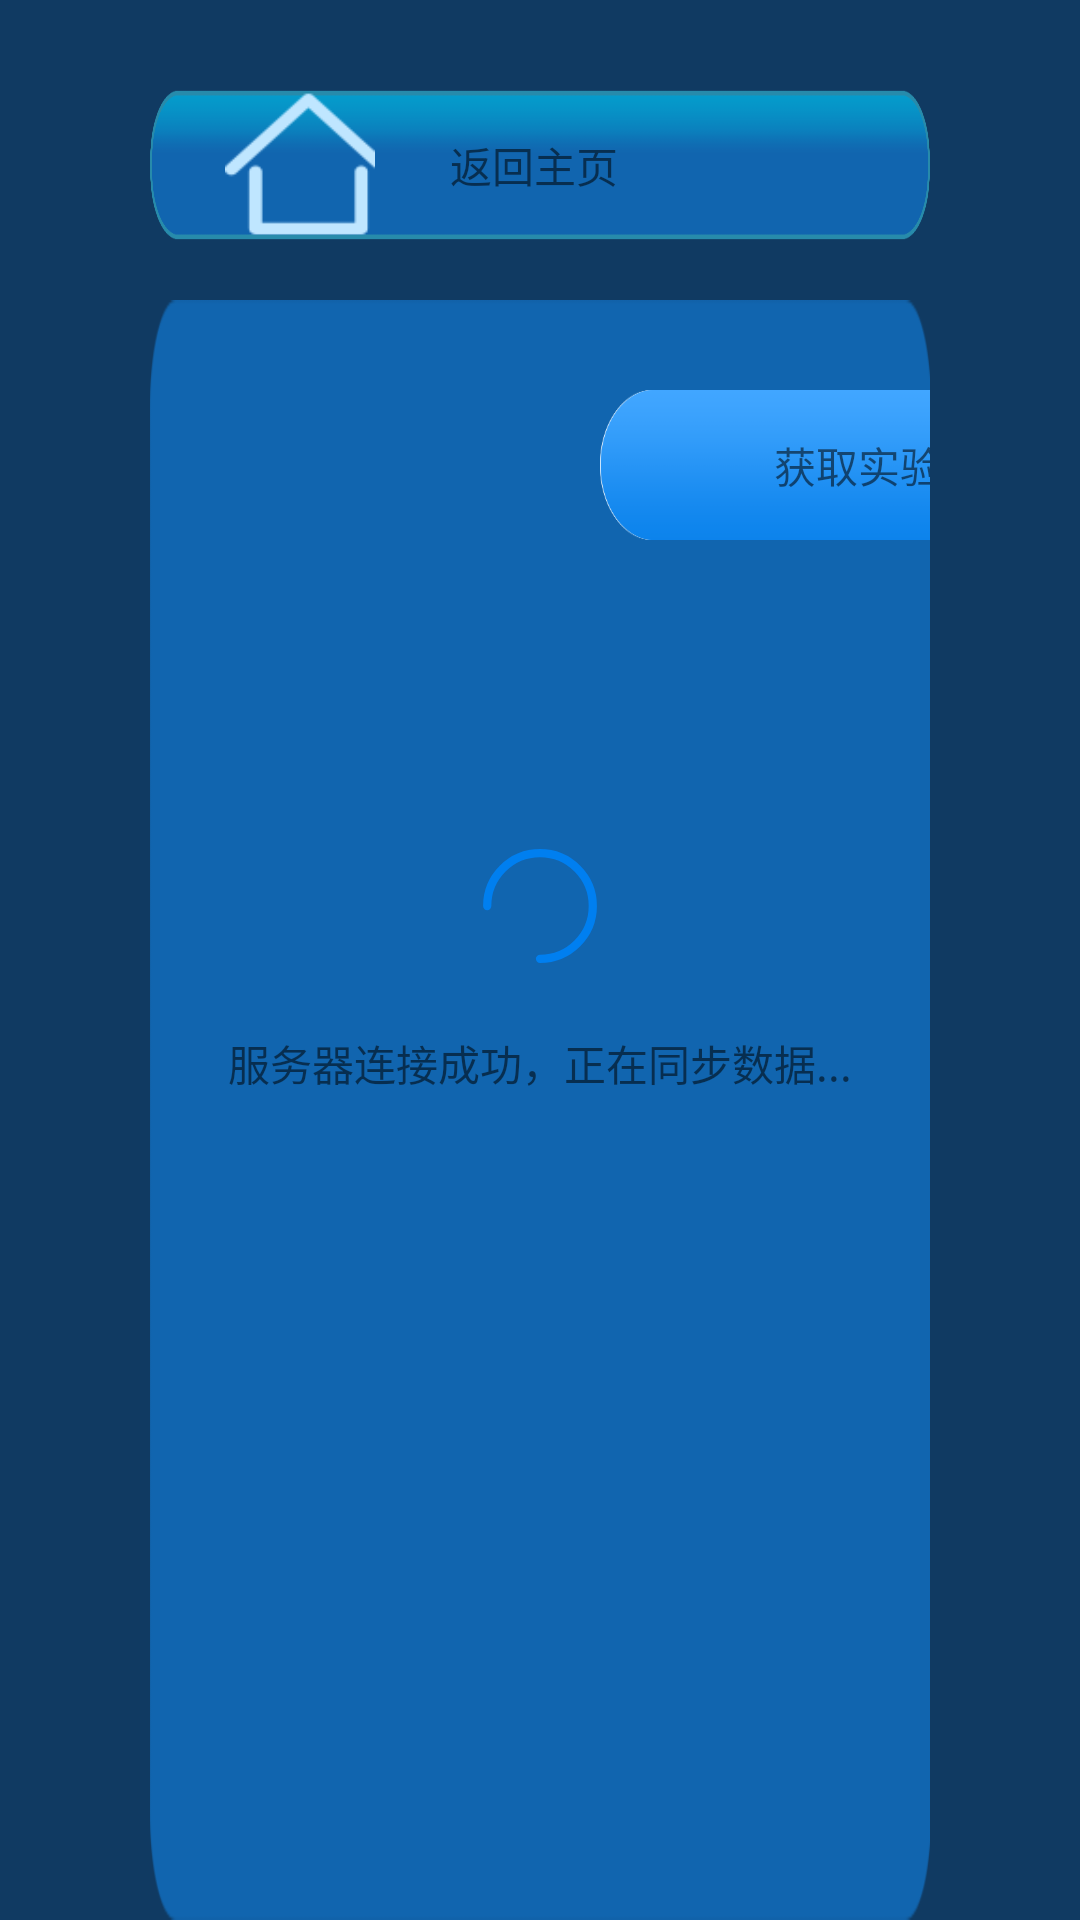

Write the Android layout XML for this screen, with the resource values it uses.
<!-- AndroidManifest.xml: application theme AppTheme -->
<!-- res/layout/activity_setting.xml -->
<?xml version="1.0" encoding="utf-8"?>

<LinearLayout xmlns:android="http://schemas.android.com/apk/res/android"
    xmlns:app="http://schemas.android.com/apk/res-auto"
    xmlns:tools="http://schemas.android.com/tools"
    android:layout_width="match_parent"
    android:layout_height="match_parent"
    android:orientation="vertical"
    android:background="#103a62">

   <include layout="@layout/title">
   </include>

   <LinearLayout
       android:layout_width="match_parent"
       android:layout_height="wrap_content"
       android:layout_marginTop="20dp"
       android:layout_marginLeft="50dp"
       android:layout_marginRight="50dp"
       android:orientation="vertical"
       android:background="@drawable/bg_realtime_right">
       <FrameLayout
           android:layout_width="wrap_content"
           android:layout_height="50dp"
           android:layout_marginTop="30dp">
           <TextView
               android:id="@+id/tv_get_configure"
               android:layout_width="200dp"
               android:layout_height="wrap_content"
               android:layout_marginLeft="510dp"
               android:text="@string/configure_ip"
               android:gravity="center"
               android:background="@drawable/bg_login_title"/>
           <TextView
               android:id="@+id/tv_select_configure"
               android:layout_width="200dp"
               android:layout_height="wrap_content"
               android:layout_marginLeft="330dp"
               android:text="@string/select_test"
               android:gravity="center"
               android:background="@drawable/bg_login_title"/>
           <TextView
               android:id="@+id/tv_configure_ip"
               android:layout_width="200dp"
               android:layout_height="wrap_content"
               android:layout_marginLeft="150dp"
               android:text="@string/get_test_configure"
               android:gravity="center"
               android:background="@drawable/bg_login_title"/>
       </FrameLayout>

       <ImageView
           android:id="@+id/iv_loading"
           android:layout_width="44dp"
           android:layout_height="44dp"
           android:layout_marginTop="100dp"
           android:layout_gravity="center"
           android:src="@drawable/ic_refresh"/>
        <TextView
            android:id="@+id/tv_loadtip"
            android:layout_width="wrap_content"
            android:layout_height="wrap_content"
            android:layout_marginTop="20dp"
            android:layout_gravity="center_horizontal"
            android:gravity="center_horizontal"
            android:text="@string/syncing_data"/>

       <RelativeLayout
           android:id="@+id/relative_select"
           android:layout_width="316dp"
           android:layout_height="60dp"
           android:layout_marginTop="100dp"
           android:layout_gravity="center"
           android:visibility="gone"
           android:background="@color/black">
           <TextView
               android:id="@+id/text_storageLocation"
               android:layout_width="wrap_content"
               android:layout_height="60dp"
               android:textSize="30sp"
               android:textColor="@color/white"
               android:paddingLeft="8dp"
               android:paddingRight="8dp"
               android:text="@string/please_select_test"
               android:gravity="left|center_vertical"
               />
           <ImageView
               android:id="@+id/iv_storageLocation"
               android:layout_width="25dp"
               android:layout_height="12dp"
               android:layout_marginRight="20dp"
               android:layout_marginTop="24dp"
               android:layout_alignParentRight="true"
               android:src="@drawable/ic_down"/>

       </RelativeLayout>
       <TextView
           android:id="@+id/tv_setIp"
           android:layout_width="160dp"
           android:layout_height="40dp"
           android:background="@color/black"
           android:clickable="true"
           android:textColor="@color/white"
           android:layout_gravity="center_horizontal"
           android:text="去设置"
           android:visibility="gone"
           android:gravity="center"
           android:layout_marginTop="10dp"
           android:textSize="30sp"/>
   </LinearLayout>

</LinearLayout>
<!-- res/layout/title.xml (included above) -->
<?xml version="1.0" encoding="utf-8"?>

<FrameLayout xmlns:android="http://schemas.android.com/apk/res/android"
    xmlns:app="http://schemas.android.com/apk/res-auto"
    xmlns:tools="http://schemas.android.com/tools"
    android:layout_width="match_parent"
    android:layout_marginTop="30dp"
    android:layout_height="50dp">

   <LinearLayout
       android:layout_width="match_parent"
       android:layout_height="50dp"
       android:layout_marginLeft="50dp"
       android:layout_marginRight="50dp"
       android:background="@drawable/bg_title"
       android:gravity="center_vertical"
       android:orientation="horizontal">
       <ImageView
           android:id="@+id/iv_back"
           android:layout_width="wrap_content"
           android:layout_height="wrap_content"
           android:layout_marginLeft="10dp"
           android:src="@drawable/back_main"/>
      <TextView
          android:id="@+id/tv_back"
          android:focusable="true"
          android:layout_width="wrap_content"
          android:layout_height="wrap_content"
          android:text="@string/back_to_main"
          android:layout_marginLeft="10dp"/>
        <ImageView
            android:id="@+id/iv_head"
            android:layout_width="wrap_content"
            android:layout_height="wrap_content"
            android:layout_marginLeft="500dp"
            android:src="@drawable/head"/>
       <TextView
           android:id="@+id/tv_nickname"
           android:layout_width="wrap_content"
           android:layout_height="wrap_content"
           android:layout_marginLeft="10dp"
           android:text="张三"/>
       <TextView
           android:id="@+id/tv_quit"
           android:focusable="true"
           android:layout_width="wrap_content"
           android:layout_height="wrap_content"
           android:layout_marginLeft="30dp"
           android:clickable="true"
           android:text="@string/quit"/>
   </LinearLayout>
   <TextView
       android:id="@+id/tv_title"
       android:layout_width="wrap_content"
       android:layout_height="40dp"
       android:textSize="50px"
       android:layout_gravity="center"
       android:textColor="@color/white"
       android:gravity="center"/>

</FrameLayout>
<!-- resources referenced by this layout -->
<resources>
  <!-- drawable back_main: png bitmap (drawable, 4018 bytes) -->
  <!-- drawable bg_login_title: png bitmap (drawable, 7452 bytes) -->
  <!-- drawable bg_realtime_right: png bitmap (drawable, 6150 bytes) -->
  <!-- drawable bg_title: png bitmap (drawable, 10524 bytes) -->
  <!-- drawable head: png bitmap (drawable, 4424 bytes) -->
  <!-- drawable ic_down (drawable) -->
  <vector xmlns:android="http://schemas.android.com/apk/res/android"
      android:width="30dp"
      android:height="16dp"
      android:viewportWidth="30"
      android:viewportHeight="16">
    <path
        android:pathData="M26,3l-11,10l-11,-10"
        android:strokeWidth="2"
        android:fillColor="#00000000"
        android:strokeColor="#999999"
        android:fillType="evenOdd"/>
  </vector>
  <!-- drawable ic_refresh (drawable) -->
  <vector xmlns:android="http://schemas.android.com/apk/res/android"
      android:width="48dp"
      android:height="48dp"
      android:viewportWidth="48"
      android:viewportHeight="48">
    <path
        android:pathData="M24,43.2C34.6039,43.2 43.2,34.6039 43.2,24C43.2,13.3961 34.6039,4.8 24,4.8C13.3961,4.8 4.8,13.3961 4.8,24"
        android:strokeWidth="3"
        android:fillColor="#00000000"
        android:strokeColor="#007FF0"
        android:fillType="evenOdd"
        android:strokeLineCap="round"/>
  </vector>
  <string name="back_to_main">返回主页</string>
  <string name="configure_ip">配置IP</string>
  <string name="get_test_configure">获取实验配置</string>
  <string name="please_select_test">请选择实验</string>
  <string name="quit">退出</string>
  <string name="select_test">选择实验</string>
  <string name="syncing_data">服务器连接成功，正在同步数据...</string>
  <style name="AppTheme" parent="Theme.AppCompat.Light.DarkActionBar">
          
          <item name="colorPrimary">@color/colorPrimary</item>
          <item name="colorPrimaryDark">@color/colorPrimaryDark</item>
          <item name="colorAccent">@color/colorAccent</item>
      </style>
  <!-- not gathered from this repository: default colours our renderer supplied (Android Studio template values) -->
  <color name="black">#FF000000</color>
  <color name="white">#FFFFFFFF</color>
  <color name="colorPrimary">#FF6200EE</color>
  <color name="colorPrimaryDark">#FF3700B3</color>
  <color name="colorAccent">#FF03DAC5</color>
</resources>
